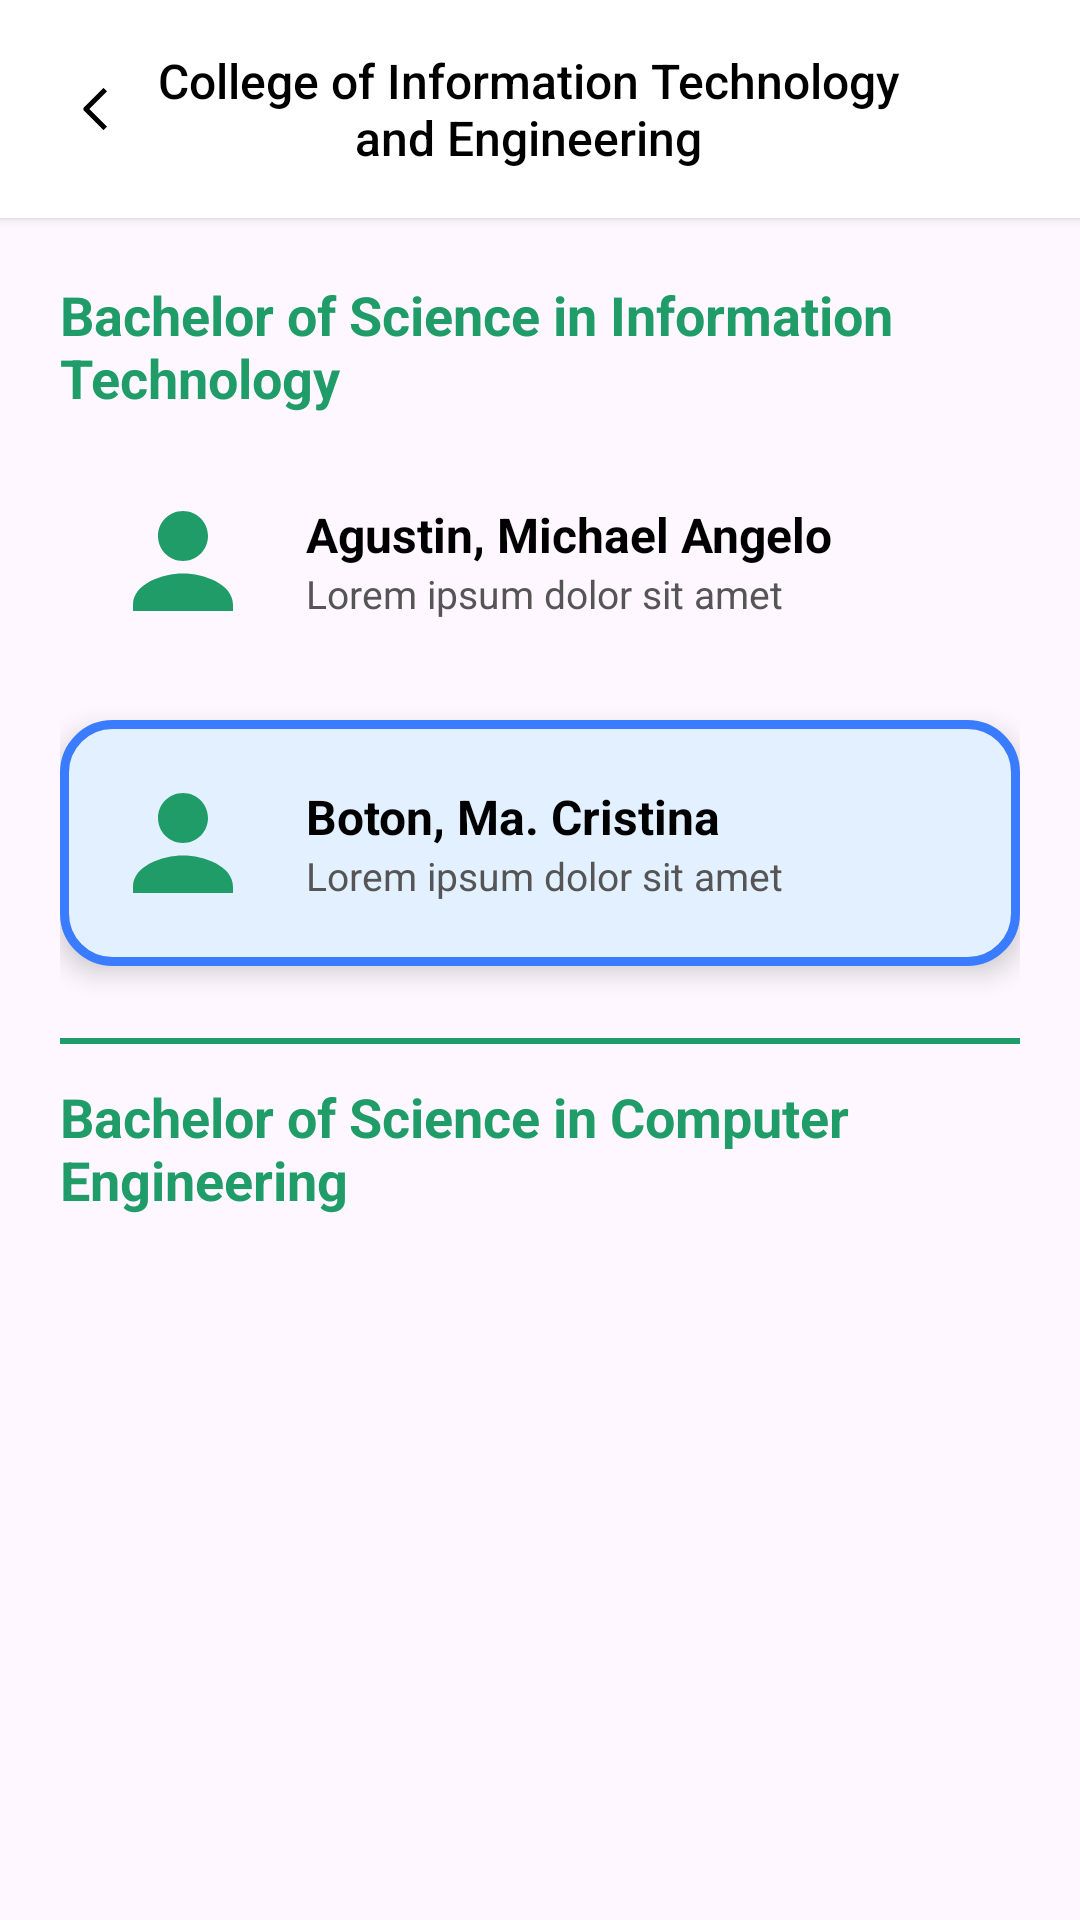

Android layout source for this screen:
<!-- AndroidManifest.xml: application theme Theme.BulsuStudentHandbook -->
<!-- res/layout/activity_cict_staffs.xml -->
<?xml version="1.0" encoding="utf-8"?>
<androidx.constraintlayout.widget.ConstraintLayout xmlns:android="http://schemas.android.com/apk/res/android"
    xmlns:app="http://schemas.android.com/apk/res-auto"
    xmlns:tools="http://schemas.android.com/tools"
    android:id="@+id/main"
    android:layout_width="match_parent"
    android:layout_height="match_parent"
    tools:context=".CictStaffs">

    
    <LinearLayout
        android:id="@+id/topBar"
        android:layout_width="match_parent"
        android:layout_height="wrap_content"
        android:orientation="horizontal"
        android:gravity="center_vertical"
        android:paddingStart="12dp"
        android:paddingEnd="20dp"
        android:paddingTop="16dp"
        android:paddingBottom="16dp"
        android:elevation="2dp"
        android:background="@color/white"
        app:layout_constraintTop_toTopOf="parent"
        app:layout_constraintStart_toStartOf="parent"
        app:layout_constraintEnd_toEndOf="parent">

        <ImageButton
            android:id="@+id/backButton"
            android:layout_width="40dp"
            android:layout_height="40dp"
            android:background="?attr/selectableItemBackgroundBorderless"
            android:src="@drawable/back_icon"
            app:tint="@android:color/black"
            android:padding="8dp"
            android:contentDescription="Back" />

        <TextView
            android:id="@+id/titleText"
            android:layout_width="0dp"
            android:layout_height="wrap_content"
            android:layout_weight="1"
            android:text="College of Information Technology and Engineering"
            android:textSize="16sp"
            android:textColor="@android:color/black"
            android:fontFamily="sans-serif-medium"
            android:gravity="center"
            android:maxLines="2"
            android:ellipsize="end" />

        <Space
            android:layout_width="40dp"
            android:layout_height="40dp" />
    </LinearLayout>


    
    <ScrollView
        android:layout_width="match_parent"
        android:layout_height="0dp"
        app:layout_constraintTop_toBottomOf="@id/topBar"
        app:layout_constraintBottom_toBottomOf="parent">

        <LinearLayout
            android:id="@+id/mainContainer"
            android:layout_width="match_parent"
            android:layout_height="wrap_content"
            android:orientation="vertical"
            android:padding="20dp">

            
            <TextView
                android:layout_width="match_parent"
                android:layout_height="wrap_content"
                android:text="Bachelor of Science in Information Technology"
                android:textSize="18sp"
                android:textStyle="bold"
                android:textColor="#1F9C67"
                android:paddingBottom="8dp" />


            
            <LinearLayout
                android:layout_width="match_parent"
                android:layout_height="wrap_content"


                android:background="@drawable/staff_card_bg"
                android:padding="16dp"
                android:elevation="5dp"
                android:orientation="horizontal"
                android:gravity="center_vertical"
                android:layout_marginBottom="12dp">

                <ImageView
                    android:layout_width="50dp"
                    android:layout_height="50dp"
                    android:src="@drawable/user_icon"
                    app:tint="#1F9C67"
                    android:layout_marginEnd="16dp" />

                <LinearLayout
                    android:layout_width="0dp"
                    android:layout_height="wrap_content"
                    android:orientation="vertical"
                    android:layout_weight="1">

                    <TextView
                        android:layout_width="match_parent"
                        android:layout_height="wrap_content"
                        android:text="Agustin, Michael Angelo"
                        android:textSize="16sp"
                        android:textStyle="bold"
                        android:textColor="#000000" />

                    <TextView
                        android:layout_width="match_parent"
                        android:layout_height="wrap_content"
                        android:text="Lorem ipsum dolor sit amet"
                        android:textSize="13sp"
                        android:textColor="#555555" />
                </LinearLayout>
            </LinearLayout>


            
            <LinearLayout
                android:layout_width="match_parent"
                android:layout_height="wrap_content"


                android:background="@drawable/staff_card_bg_blue"
                android:padding="16dp"
                android:elevation="5dp"
                android:orientation="horizontal"
                android:gravity="center_vertical"
                android:layout_marginBottom="12dp">

                <ImageView
                    android:layout_width="50dp"
                    android:layout_height="50dp"
                    android:src="@drawable/user_icon"
                    app:tint="#1F9C67"
                    android:layout_marginEnd="16dp" />

                <LinearLayout
                    android:layout_width="0dp"
                    android:layout_height="wrap_content"
                    android:orientation="vertical"
                    android:layout_weight="1">

                    <TextView
                        android:layout_width="match_parent"
                        android:layout_height="wrap_content"
                        android:text="Boton, Ma. Cristina"
                        android:textSize="16sp"
                        android:textStyle="bold"
                        android:textColor="#000000" />

                    <TextView
                        android:layout_width="match_parent"
                        android:layout_height="wrap_content"
                        android:text="Lorem ipsum dolor sit amet"
                        android:textSize="13sp"
                        android:textColor="#555555" />
                </LinearLayout>
            </LinearLayout>


            
            
            <View
                android:layout_width="match_parent"
                android:layout_height="2dp"
                android:layout_marginVertical="12dp"
                android:background="#1F9C67" />


            <TextView
                android:layout_width="match_parent"
                android:layout_height="wrap_content"
                android:text="Bachelor of Science in Computer Engineering"
                android:textSize="18sp"
                android:textStyle="bold"
                android:textColor="#1F9C67"
                android:paddingBottom="8dp" />

            

        </LinearLayout>

    </ScrollView>

</androidx.constraintlayout.widget.ConstraintLayout>
<!-- resources referenced by this layout -->
<resources>
  <color name="white">#FFFFFFFF</color>
  <!-- drawable back_icon (drawable) -->
  <vector xmlns:android="http://schemas.android.com/apk/res/android"
      android:width="10dp"
      android:height="20dp"
      android:viewportWidth="10"
      android:viewportHeight="20">
    <path
        android:pathData="M2.786,10L8.678,15.892L7.5,17.071L1.018,10.589C0.862,10.433 0.774,10.221 0.774,10C0.774,9.779 0.862,9.567 1.018,9.411L7.5,2.929L8.678,4.108L2.786,10Z"
        android:fillColor="#151515"
        android:fillType="evenOdd"/>
  </vector>
  <!-- drawable staff_card_bg_blue (drawable) -->
  <shape xmlns:android="http://schemas.android.com/apk/res/android">
      <solid android:color="#E3F0FF"/>
      <corners android:radius="16dp"/>
      <stroke android:width="3dp" android:color="#3A7CFF"/>
  </shape>
  <!-- drawable user_icon (drawable) -->
  <vector xmlns:android="http://schemas.android.com/apk/res/android"
      android:width="24dp"
      android:height="24dp"
      android:viewportWidth="24"
      android:viewportHeight="24">
    <path
        android:fillColor="#1F9C67"
        android:pathData="M12,12c2.21,0 4,-1.79 4,-4s-1.79,-4 -4,-4 -4,1.79 -4,4 1.79,4 4,4zM12,14c-3.33,0 -8,1.67 -8,5v1h16v-1c0,-3.33 -4.67,-5 -8,-5z"/>
  </vector>
  <style name="Theme.BulsuStudentHandbook" parent="Base.Theme.BulsuStudentHandbook" />
  <style name="Base.Theme.BulsuStudentHandbook" parent="Theme.Material3.DayNight.NoActionBar">
          
          
      </style>
</resources>
